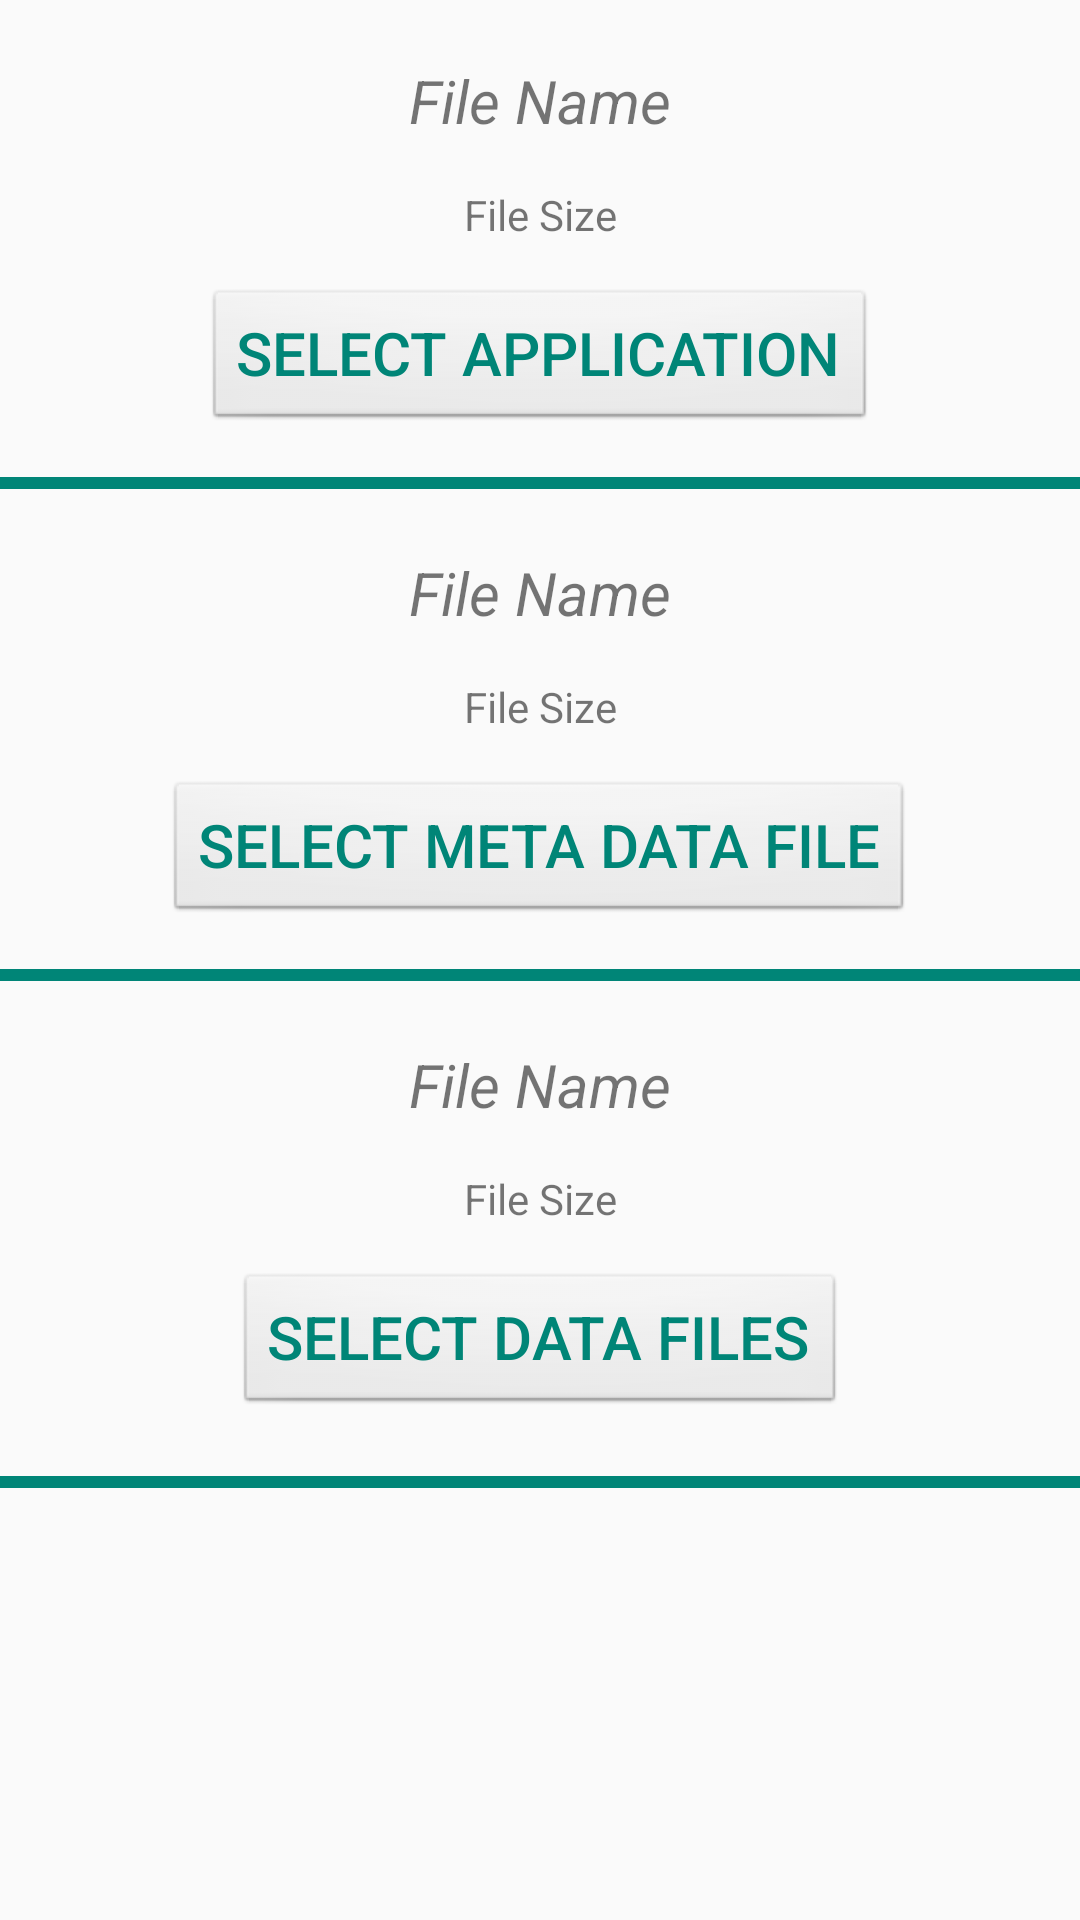

The Android layout XML behind this screen, and the referenced resources:
<!-- AndroidManifest.xml: application theme AppTheme -->
<!-- res/layout/fragment_main.xml -->
<?xml version="1.0" encoding="utf-8"?>
<RelativeLayout xmlns:android="http://schemas.android.com/apk/res/android"
    xmlns:tools="http://schemas.android.com/tools"
    android:layout_width="match_parent"
    android:layout_height="match_parent"
    tools:context=".fragments.MainFragment">

    

    <TextView
        android:id="@+id/tv_appFileName"
        android:layout_width="wrap_content"
        android:layout_height="wrap_content"
        android:layout_alignParentEnd="true"
        android:layout_alignParentStart="true"
        android:layout_marginTop="20dp"
        android:text="File Name"
        android:textAlignment="center"
        android:textSize="20sp"
        android:textStyle="italic" />

    <TextView
        android:id="@+id/tv_appFileSize"
        android:layout_width="wrap_content"
        android:layout_height="wrap_content"
        android:layout_alignParentStart="true"
        android:layout_marginTop="15dp"
        android:layout_alignParentEnd="true"
        android:layout_below="@+id/tv_appFileName"
        android:textAlignment="center"
        android:gravity="center_horizontal"
        android:text="File Size" />

    <Button
        android:id="@+id/btn_selectApp"
        android:layout_width="wrap_content"
        android:layout_height="wrap_content"
        android:layout_below="@+id/tv_appFileSize"
        android:text="Select Application"
        android:layout_marginTop="15dp"
        android:layout_centerHorizontal="true"
        android:textSize="20sp"
        android:textColor="@color/colorPrimary"
        android:background="@android:drawable/btn_default" />

    <View
        android:layout_width="match_parent"
        android:layout_height="4dp"
        android:background="@color/colorPrimary"
        android:layout_below="@+id/btn_selectApp"
        android:layout_marginTop="15dp" />

    <TextView
        android:id="@+id/tv_mdFileName"
        android:layout_width="wrap_content"
        android:layout_height="wrap_content"
        android:layout_alignParentEnd="true"
        android:layout_alignParentStart="true"
        android:layout_below="@+id/btn_selectApp"
        android:layout_marginTop="40dp"
        android:text="File Name"
        android:textAlignment="center"
        android:textSize="20sp"
        android:textStyle="italic" />

    <TextView
        android:id="@+id/tv_mdFileSize"
        android:layout_width="wrap_content"
        android:layout_height="wrap_content"
        android:layout_alignParentStart="true"
        android:layout_marginTop="15dp"
        android:layout_alignParentEnd="true"
        android:layout_below="@+id/tv_mdFileName"
        android:textAlignment="center"
        android:gravity="center_horizontal"
        android:text="File Size" />

    <Button
        android:id="@+id/btn_selectMDFile"
        android:layout_width="wrap_content"
        android:layout_height="wrap_content"
        android:layout_below="@+id/tv_mdFileSize"
        android:text="Select Meta Data File"
        android:layout_marginTop="15dp"
        android:layout_centerHorizontal="true"
        android:textSize="20sp"
        android:textColor="@color/colorPrimary"
        android:background="@android:drawable/btn_default" />

    <View
        android:layout_width="match_parent"
        android:layout_height="4dp"
        android:background="@color/colorPrimary"
        android:layout_below="@+id/btn_selectMDFile"
        android:layout_marginTop="15dp" />

    <TextView
        android:id="@+id/tv_dFilesName"
        android:layout_width="wrap_content"
        android:layout_height="wrap_content"
        android:layout_alignParentEnd="true"
        android:layout_alignParentStart="true"
        android:layout_below="@+id/btn_selectMDFile"
        android:layout_marginTop="40dp"
        android:text="File Name"
        android:textAlignment="center"

        android:textSize="20sp"
        android:textStyle="italic" />

    <TextView
        android:id="@+id/tv_dFilesSize"
        android:layout_width="wrap_content"
        android:layout_height="wrap_content"
        android:layout_alignParentStart="true"
        android:layout_marginTop="15dp"
        android:layout_alignParentEnd="true"
        android:layout_below="@+id/tv_dFilesName"
        android:textAlignment="center"
        android:gravity="center_horizontal"
        android:text="File Size" />

    <Button
        android:id="@+id/btn_selectDFiles"
        android:layout_width="wrap_content"
        android:layout_height="wrap_content"
        android:layout_below="@+id/tv_dFilesSize"
        android:text="Select Data Files"
        android:layout_marginTop="15dp"
        android:layout_centerHorizontal="true"
        android:textSize="20sp"
        android:textColor="@color/colorPrimary"
        android:background="@android:drawable/btn_default" />

    <View
        android:layout_width="match_parent"
        android:layout_height="4dp"
        android:background="@color/colorPrimary"
        android:foregroundGravity="bottom"
        android:layout_below="@+id/btn_selectDFiles"
        android:layout_marginTop="20dp" />

</RelativeLayout>
<!-- resources referenced by this layout -->
<resources>
  <color name="colorPrimary">#008577</color>
  <style name="AppTheme" parent="Theme.AppCompat.Light.DarkActionBar">
          
          <item name="colorPrimary">@color/colorPrimary</item>
          <item name="colorPrimaryDark">@color/colorPrimaryDark</item>
          <item name="colorAccent">@color/colorAccent</item>
      </style>
  <color name="colorPrimaryDark">#00574B</color>
  <color name="colorAccent">#D81B60</color>
</resources>
